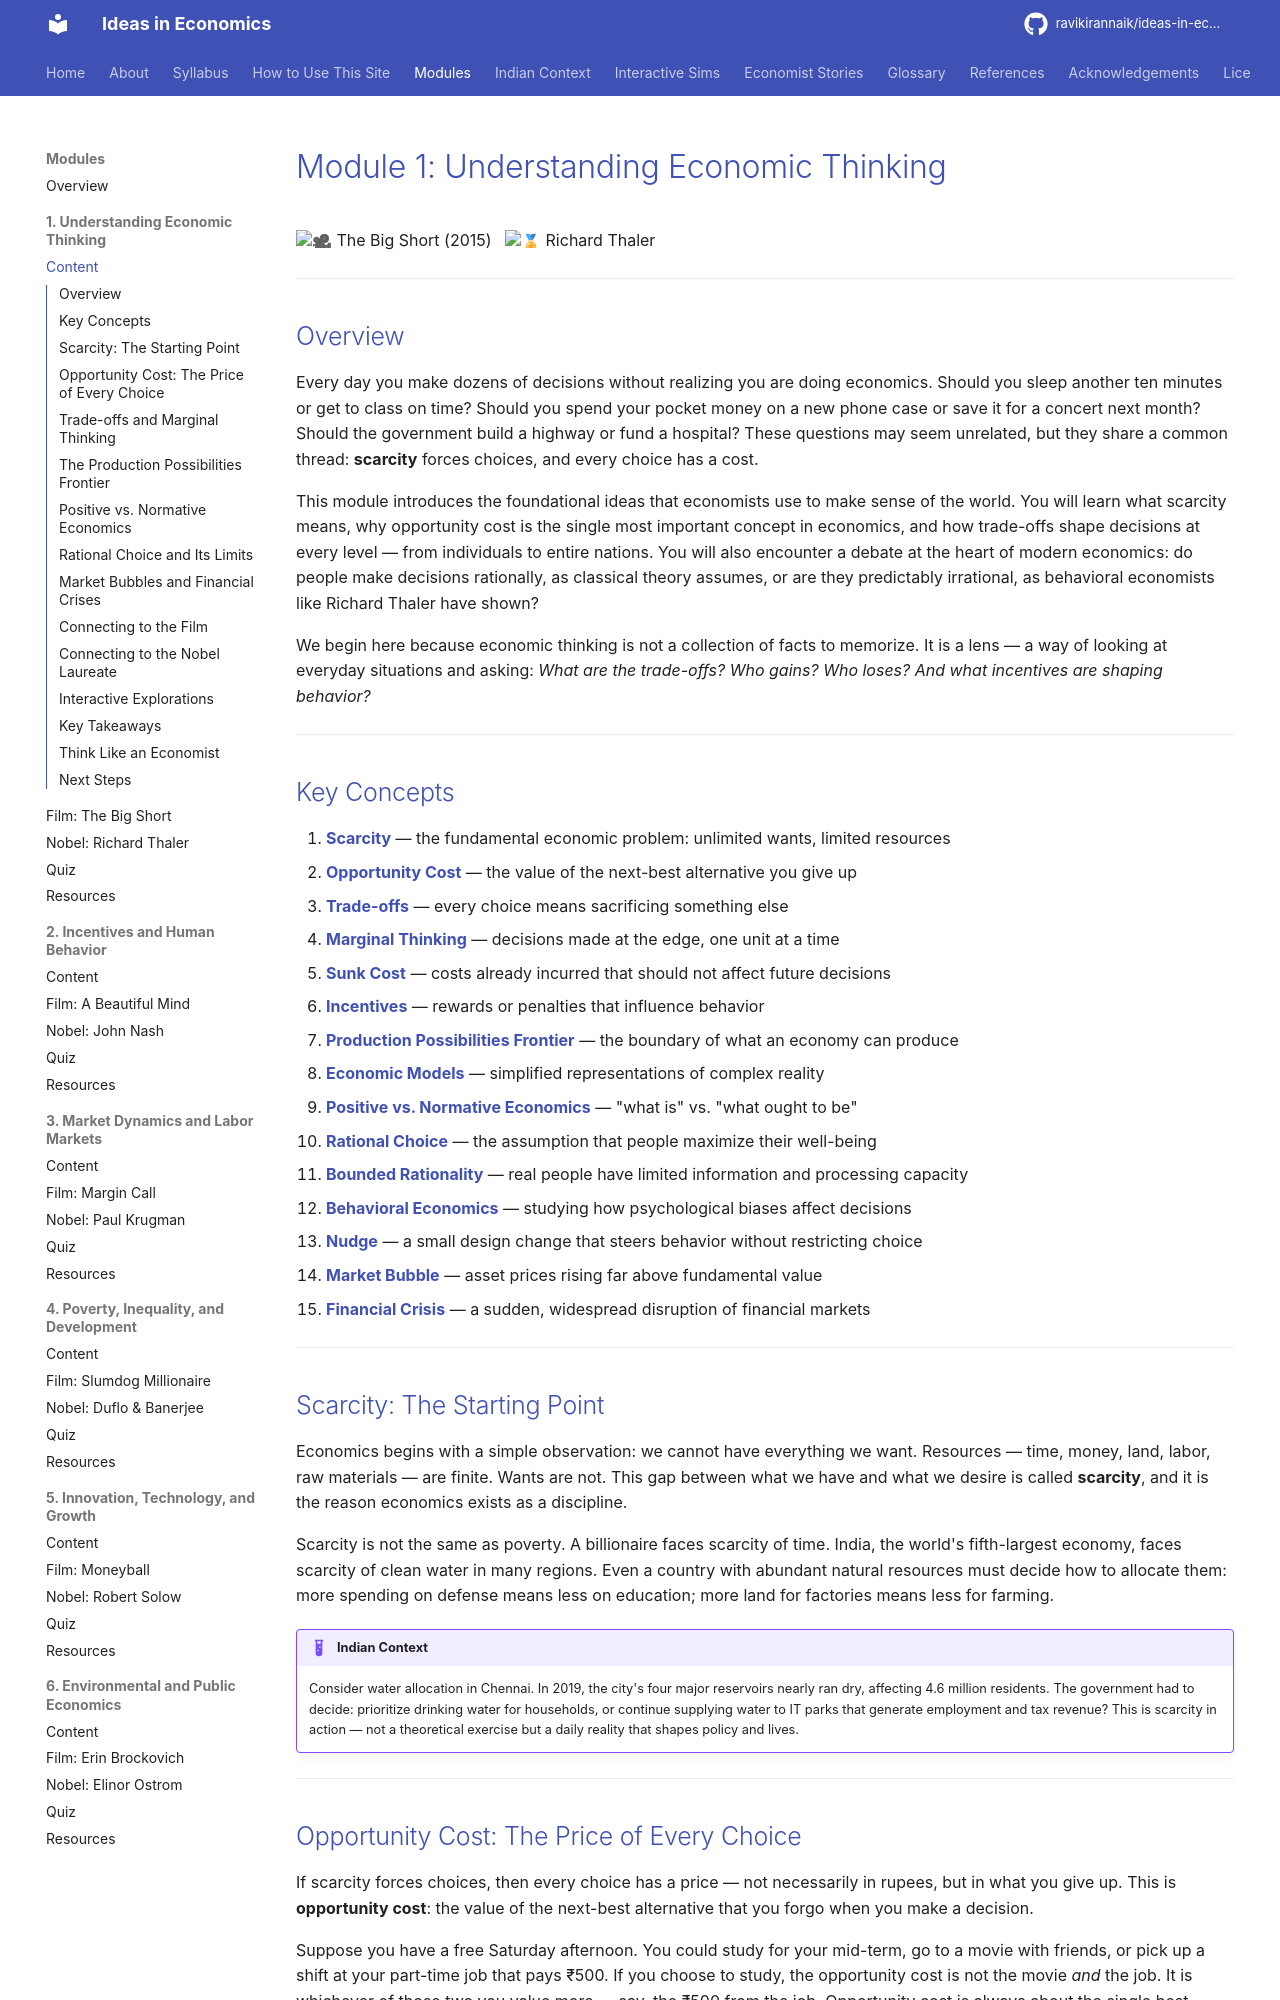

repository: ravikirannaik/ideas-in-economics · page: modules/01-economic-thinking/index.html · generator: mkdocs

---
title: "Module 1: Understanding Economic Thinking"
description: "Scarcity, opportunity cost, trade-offs, market bubbles, and the clash between rational and behavioral decision-making."
---

# Module 1: Understanding Economic Thinking

<span class="film-tag">:movie_camera: The Big Short (2015)</span> &nbsp; <span class="nobel-tag">:medal: Richard Thaler</span>

---

## Overview

Every day you make dozens of decisions without realizing you are doing economics. Should you sleep another ten minutes or get to class on time? Should you spend your pocket money on a new phone case or save it for a concert next month? Should the government build a highway or fund a hospital? These questions may seem unrelated, but they share a common thread: **scarcity** forces choices, and every choice has a cost.

This module introduces the foundational ideas that economists use to make sense of the world. You will learn what scarcity means, why opportunity cost is the single most important concept in economics, and how trade-offs shape decisions at every level — from individuals to entire nations. You will also encounter a debate at the heart of modern economics: do people make decisions rationally, as classical theory assumes, or are they predictably irrational, as behavioral economists like Richard Thaler have shown?

We begin here because economic thinking is not a collection of facts to memorize. It is a lens — a way of looking at everyday situations and asking: *What are the trade-offs? Who gains? Who loses? And what incentives are shaping behavior?*

---

## Key Concepts

1. [**Scarcity**](../../glossary.md#scarcity) — the fundamental economic problem: unlimited wants, limited resources
2. [**Opportunity Cost**](../../glossary.md#opportunity-cost) — the value of the next-best alternative you give up
3. [**Trade-offs**](../../glossary.md#trade-off) — every choice means sacrificing something else
4. [**Marginal Thinking**](../../glossary.md#marginal-thinking) — decisions made at the edge, one unit at a time
5. [**Sunk Cost**](../../glossary.md#sunk-cost) — costs already incurred that should not affect future decisions
6. [**Incentives**](../../glossary.md#incentive) — rewards or penalties that influence behavior
7. [**Production Possibilities Frontier**](../../glossary.md#production-possibilities-frontier) — the boundary of what an economy can produce
8. [**Economic Models**](../../glossary.md#economic-model) — simplified representations of complex reality
9. [**Positive vs. Normative Economics**](../../glossary.md#positive-economics) — "what is" vs. "what ought to be"
10. [**Rational Choice**](../../glossary.md#rational-choice) — the assumption that people maximize their well-being
11. [**Bounded Rationality**](../../glossary.md#bounded-rationality) — real people have limited information and processing capacity
12. [**Behavioral Economics**](../../glossary.md#behavioral-economics) — studying how psychological biases affect decisions
13. [**Nudge**](../../glossary.md#nudge) — a small design change that steers behavior without restricting choice
14. [**Market Bubble**](../../glossary.md#market-bubble) — asset prices rising far above fundamental value
15. [**Financial Crisis**](../../glossary.md#financial-crisis) — a sudden, widespread disruption of financial markets

---

## Scarcity: The Starting Point

Economics begins with a simple observation: we cannot have everything we want. Resources — time, money, land, labor, raw materials — are finite. Wants are not. This gap between what we have and what we desire is called **scarcity**, and it is the reason economics exists as a discipline.

Scarcity is not the same as poverty. A billionaire faces scarcity of time. India, the world's fifth-largest economy, faces scarcity of clean water in many regions. Even a country with abundant natural resources must decide how to allocate them: more spending on defense means less on education; more land for factories means less for farming.

!!! example "Indian Context"
    Consider water allocation in Chennai. In 2019, the city's four major reservoirs nearly ran dry, affecting 4.6 million residents. The government had to decide: prioritize drinking water for households, or continue supplying water to IT parks that generate employment and tax revenue? This is scarcity in action — not a theoretical exercise but a daily reality that shapes policy and lives.

---
